Labelled photos from "cats_and_dogs", an image-classification folder in Parthraj-Mori/CNN_deep. The possible labels are: cat, dog.

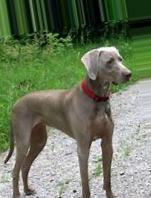
Label: dog

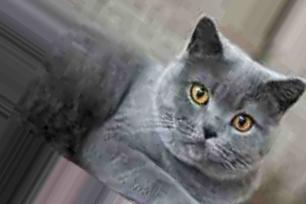
Label: cat

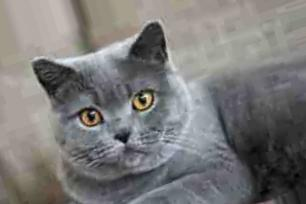
Label: cat

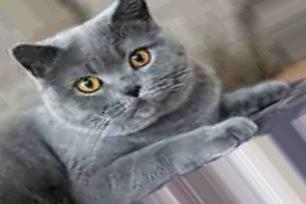
Label: cat

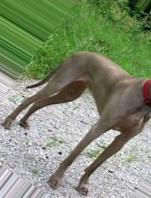
Label: dog

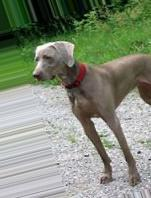
Label: dog
